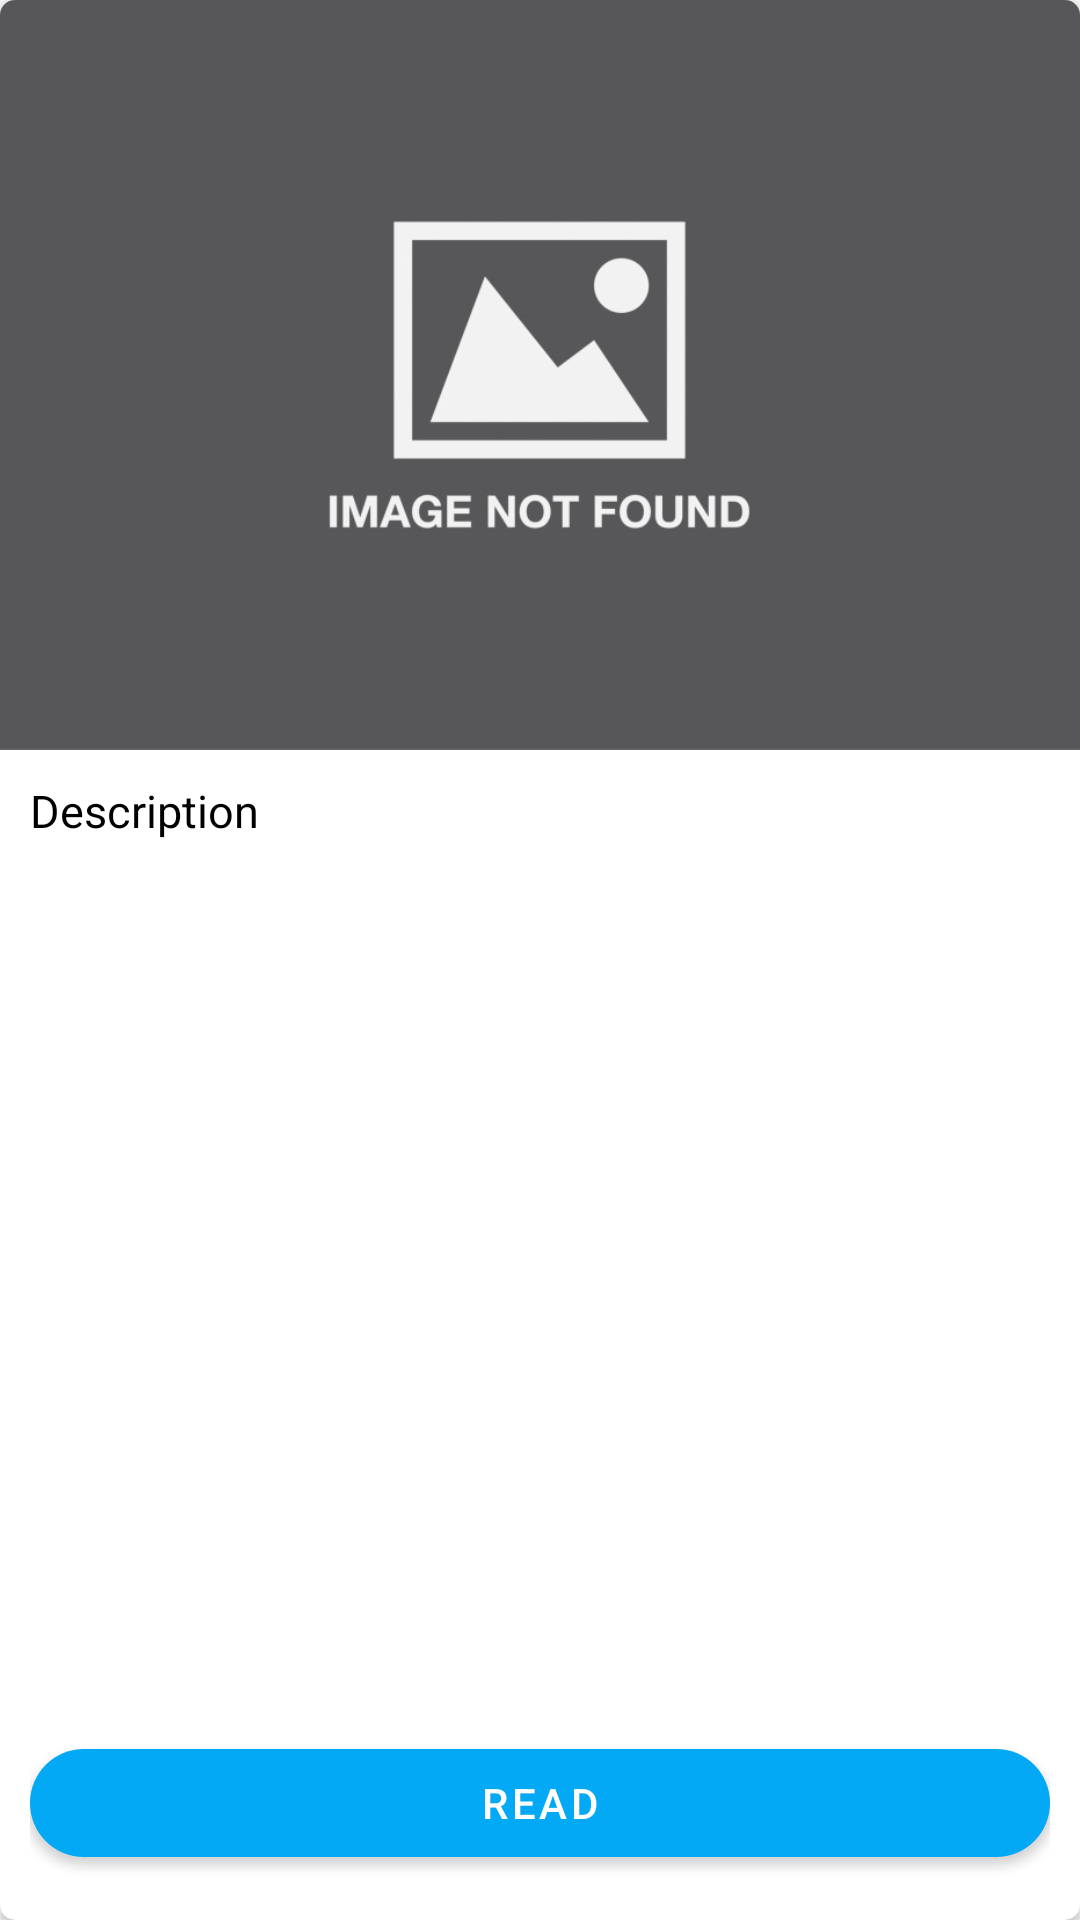

Produce the Android XML layout that renders to this screen, including the resource entries it uses.
<!-- AndroidManifest.xml: application theme Theme.MovieReview -->
<!-- res/layout/favourite_item.xml -->
<?xml version="1.0" encoding="utf-8"?>
<androidx.cardview.widget.CardView xmlns:android="http://schemas.android.com/apk/res/android"
    xmlns:app="http://schemas.android.com/apk/res-auto"
    xmlns:tools="http://schemas.android.com/tools"
    android:layout_width="match_parent"
    android:layout_height="400dp"
    android:layout_marginBottom="15dp"
    android:backgroundTint="@color/primary_element_color"
    android:orientation="vertical"
    app:cardCornerRadius="5dp">

    <androidx.constraintlayout.widget.ConstraintLayout
        android:layout_width="match_parent"
        android:layout_height="match_parent">


        <com.google.android.material.imageview.ShapeableImageView
            android:id="@+id/iv_image"
            android:layout_width="match_parent"
            android:layout_height="250dp"
            android:scaleType="centerCrop"
            app:srcCompat="@drawable/not_found_image"
            app:layout_constraintEnd_toEndOf="parent"
            app:layout_constraintStart_toStartOf="parent"
            app:layout_constraintTop_toTopOf="parent"
            />

        <com.google.android.material.textview.MaterialTextView
            android:id="@+id/tv_title"
            android:layout_width="0dp"
            android:layout_height="wrap_content"
            android:ellipsize="end"
            android:fontFamily="sans-serif-medium"
            android:gravity="center"
            android:maxLines="3"
            android:shadowColor="@color/black"
            android:shadowRadius="15"
            android:textColor="@color/white"
            android:textSize="32sp"
            android:textStyle="bold"
            app:layout_constraintBottom_toBottomOf="@+id/iv_image"
            app:layout_constraintEnd_toEndOf="parent"
            app:layout_constraintStart_toStartOf="parent"
            app:layout_constraintTop_toTopOf="parent"
            app:textAllCaps="true"
            tools:text="Taste" />

        <com.google.android.material.textview.MaterialTextView
            android:id="@+id/tv_publish_date"
            android:layout_width="0dp"
            android:layout_height="wrap_content"
            android:layout_marginEnd="15dp"
            android:layout_marginBottom="5dp"
            android:alpha=".8"
            android:ellipsize="end"
            android:maxLines="1"
            android:textColor="@color/white"
            android:textSize="15sp"
            app:layout_constraintBottom_toBottomOf="@+id/iv_image"
            app:layout_constraintEnd_toEndOf="parent"
            tools:text="@tools:sample/date/ddmmyy" />

        <androidx.constraintlayout.widget.ConstraintLayout
            android:layout_width="match_parent"
            android:layout_height="0dp"
            android:layout_marginHorizontal="10dp"
            app:layout_constraintBottom_toBottomOf="parent"
            app:layout_constraintEnd_toEndOf="parent"
            app:layout_constraintStart_toStartOf="parent"
            app:layout_constraintTop_toBottomOf="@+id/iv_image">

            <com.google.android.material.textview.MaterialTextView
                android:id="@+id/tv_subTitle"
                android:layout_width="0dp"
                android:layout_height="wrap_content"
                android:layout_marginTop="10dp"
                android:ellipsize="end"
                android:maxLines="8"
                android:text="@string/description"
                android:textColor="@color/description_color"
                android:textSize="15sp"
                app:layout_constraintEnd_toEndOf="parent"
                app:layout_constraintStart_toStartOf="parent"
                app:layout_constraintTop_toTopOf="parent" />

            <com.google.android.material.textview.MaterialTextView
                android:id="@+id/tv_description"
                android:layout_width="0dp"
                android:layout_height="50dp"
                android:layout_marginTop="5dp"
                android:ellipsize="end"
                android:maxLines="2"
                android:textColor="@color/description_color"
                android:textSize="15sp"

                app:layout_constraintEnd_toEndOf="parent"
                app:layout_constraintStart_toStartOf="parent"
                app:layout_constraintTop_toBottomOf="@id/tv_subTitle"
                tools:text="@tools:sample/lorem/random" />

            <com.google.android.material.button.MaterialButton
                android:id="@+id/btn_read"
                android:layout_width="0dp"
                android:layout_height="wrap_content"
                android:layout_marginBottom="15dp"
                android:text="@string/read"
                android:textColor="@color/white"
                app:cornerRadius="50dp"
                app:layout_constraintBottom_toBottomOf="parent"
                app:layout_constraintEnd_toEndOf="parent"
                app:layout_constraintStart_toStartOf="parent" />
        </androidx.constraintlayout.widget.ConstraintLayout>

        <com.google.android.material.imageview.ShapeableImageView
            android:id="@+id/iv_remove"
            android:layout_width="32dp"
            android:layout_height="32dp"
            android:layout_marginTop="15dp"
            android:layout_marginStart="15dp"

            app:layout_constraintStart_toStartOf="parent"
            app:layout_constraintTop_toTopOf="parent"
            app:srcCompat="@drawable/ic_close_24" />

    </androidx.constraintlayout.widget.ConstraintLayout>

</androidx.cardview.widget.CardView>
<!-- resources referenced by this layout -->
<resources>
  <color name="black">#FF000000</color>
  <color name="description_color">#000000</color>
  <color name="primary_element_color">@color/white</color>
  <color name="white">#FFFFFFFF</color>
  <!-- drawable not_found_image: jpg bitmap (drawable, 24133 bytes) -->
  <string name="description">Description</string>
  <string name="read">Read</string>
  <style name="Theme.MovieReview" parent="Theme.MaterialComponents.DayNight.NoActionBar.Bridge">
          
          <item name="colorPrimary">@color/primary</item>
          <item name="colorPrimaryVariant">@color/colorPrimaryVariant</item>
          <item name="colorOnPrimary">@color/white</item>
          
          <item name="colorSecondary">@color/teal_200</item>
          <item name="colorSecondaryVariant">@color/teal_700</item>
          <item name="colorOnSecondary">@color/black</item>
          <item name="android:windowNoTitle">true</item>
          
          <item name="android:statusBarColor" tools:targetApi="l">?attr/colorPrimaryVariant</item>
          
          <item name="android:navigationBarColor" tools:targetApi="l">@android:color/transparent</item>
          <item name="windowActionBar">false</item>
          <item name="android:windowFullscreen">true</item>
          <item name="windowNoTitle">true</item>
      </style>
  <color name="primary">#03A9F4</color>
  <color name="colorPrimaryVariant">#03A9F4</color>
  <color name="teal_200">#FF03DAC5</color>
  <color name="teal_700">#FF018786</color>
</resources>
